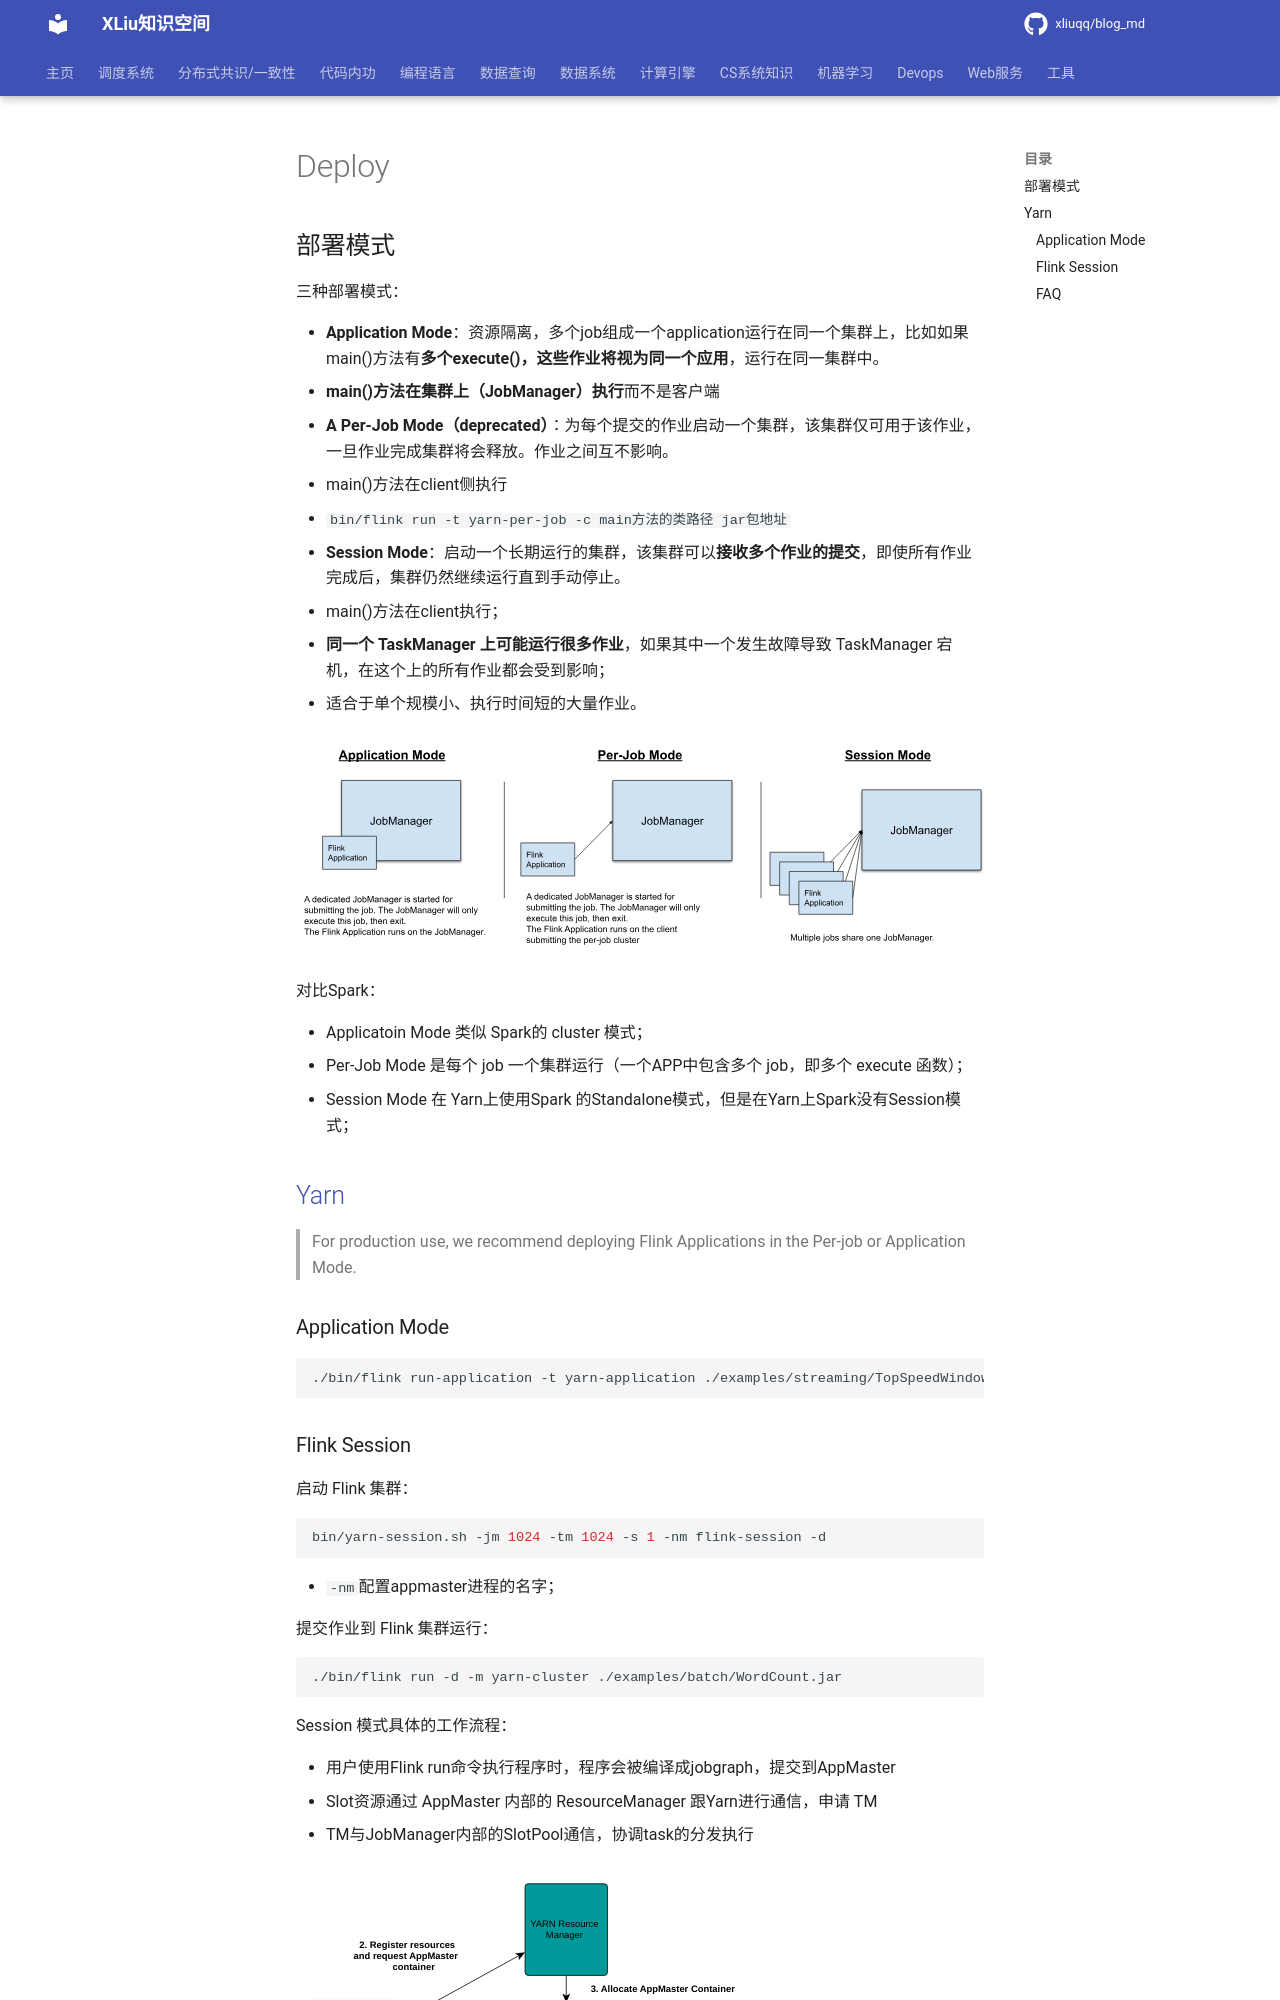

repository: xliuqq/blog_md · page: distributed_computing/flink/deployment.html · generator: mkdocs

# Deploy

## 部署模式

三种部署模式：

- **Application Mode**：资源隔离，多个job组成一个application运行在同一个集群上，比如如果main()方法有**多个execute()，这些作业将视为同一个应用**，运行在同一集群中。
  - **main()方法在集群上（JobManager）执行**而不是客户端

- **A Per-Job Mode（deprecated）**：为每个提交的作业启动一个集群，该集群仅可用于该作业，一旦作业完成集群将会释放。作业之间互不影响。
  - main()方法在client侧执行
  - `bin/flink run -t yarn-per-job -c main方法的类路径 jar包地址`
  
- **Session Mode**：启动一个长期运行的集群，该集群可以**接收多个作业的提交**，即使所有作业完成后，集群仍然继续运行直到手动停止。
  - main()方法在client执行；
  - **同一个 TaskManager 上可能运行很多作业**，如果其中一个发生故障导致 TaskManager 宕机，在这个上的所有作业都会受到影响；
  - 适合于单个规模小、执行时间短的大量作业。


![Figure for Deployment Modes](pics/deployment_modes.svg)

对比Spark：

- Applicatoin Mode 类似 Spark的 cluster 模式；
- Per-Job Mode 是每个 job 一个集群运行（一个APP中包含多个 job，即多个 execute 函数）；
- Session Mode 在 Yarn上使用Spark 的Standalone模式，但是在Yarn上Spark没有Session模式；



## [Yarn](https://nightlies.apache.org/flink/flink-docs-master/zh/docs/deployment/resource-providers/yarn/)

> For production use, we recommend deploying Flink Applications in the Per-job or Application Mode.

### Application Mode

```bash
./bin/flink run-application -t yarn-application ./examples/streaming/TopSpeedWindowing.jar
```
